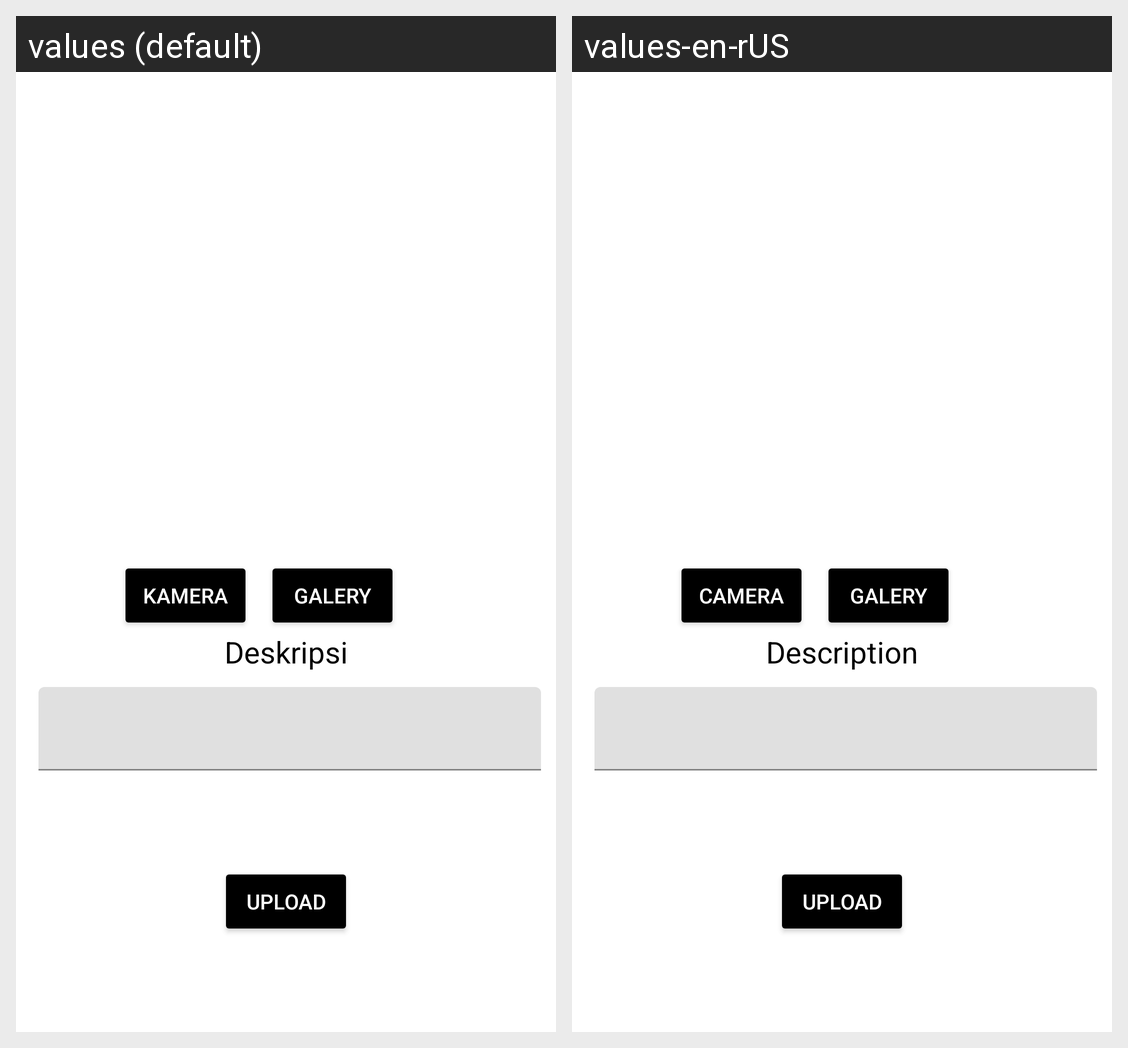

For this localized Android screen grid, give each drawn string resource with its value in every locale shown.
Android screen res/layout/activity_camera.xml rendered under 2 locales, left to right: values (default), values-en-rUS. Device: Nexus 5 (rendered at 1080×1920; each locale shown at half size, 540×960, under a caption strip naming it); theme Theme.SubmissionAplikasiStoryApp.
Strings drawn on this screen, with the default value and each locale's value (text and hints the layout hard-codes, and strings that could not be matched under every locale, appear in the picture but are not listed):

kamera
  values: Kamera
  values-en-rUS: Camera

galery
  values: Galery
  values-en-rUS: Galery

deskripsi
  values: Deskripsi
  values-en-rUS: Description

upload
  values: UPLOAD
  values-en-rUS: UPLOAD
